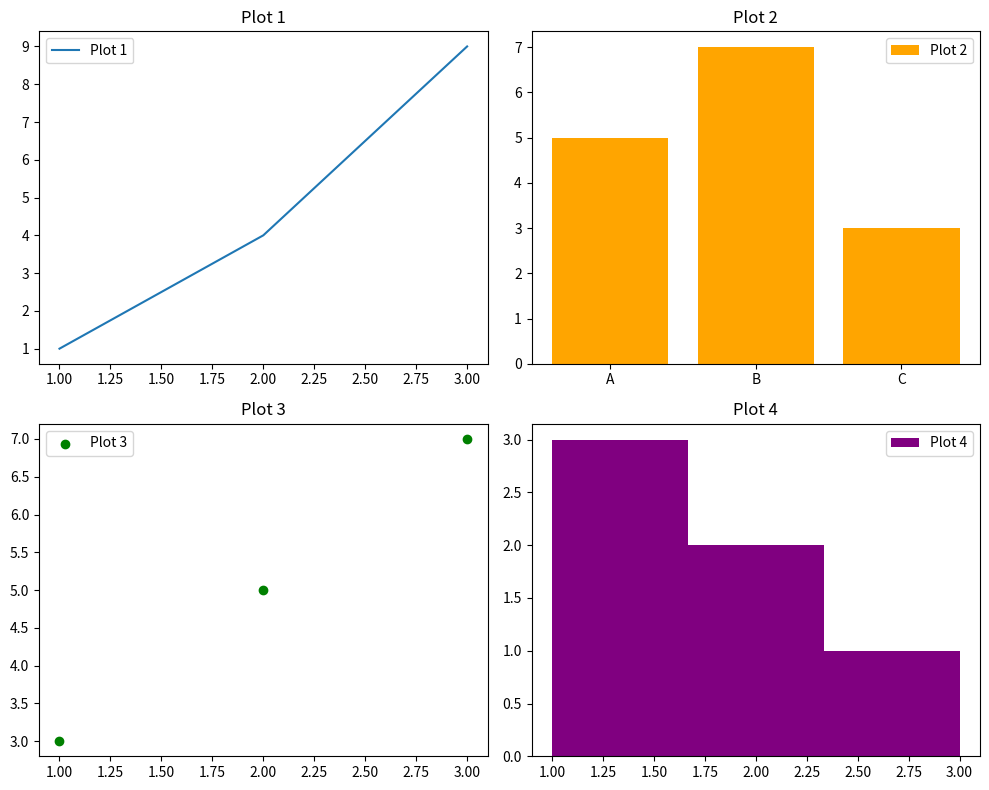

This figure's Python source:
import matplotlib.pyplot as plt

plt.figure(figsize=(10, 8))

# First Plot (1 row, 2 columns, position 1)
plt.subplot(2, 2, 1)
plt.plot([1, 2, 3], [1, 4, 9], label="Plot 1")
plt.legend()
plt.title("Plot 1")

# Second Plot (2 rows, 2 columns, position 2)
plt.subplot(2, 2, 2)
plt.bar(["A", "B", "C"], [5, 7, 3], color="orange", label="Plot 2")
plt.legend()
plt.title("Plot 2")

# Third Plot (2 rows, 2 columns, position 3)
plt.subplot(2, 2, 3)
plt.scatter([1, 2, 3], [3, 5, 7], color="green", label="Plot 3")
plt.legend()
plt.title("Plot 3")

# Fourth Plot (2 rows, 2 columns, position 4)
plt.subplot(2, 2, 4)
plt.hist([1, 2, 1, 3, 2, 1], bins=3, color="purple", label="Plot 4")
plt.legend()
plt.title("Plot 4")

plt.tight_layout()  # Adjust layout to prevent overlapping
plt.show()
